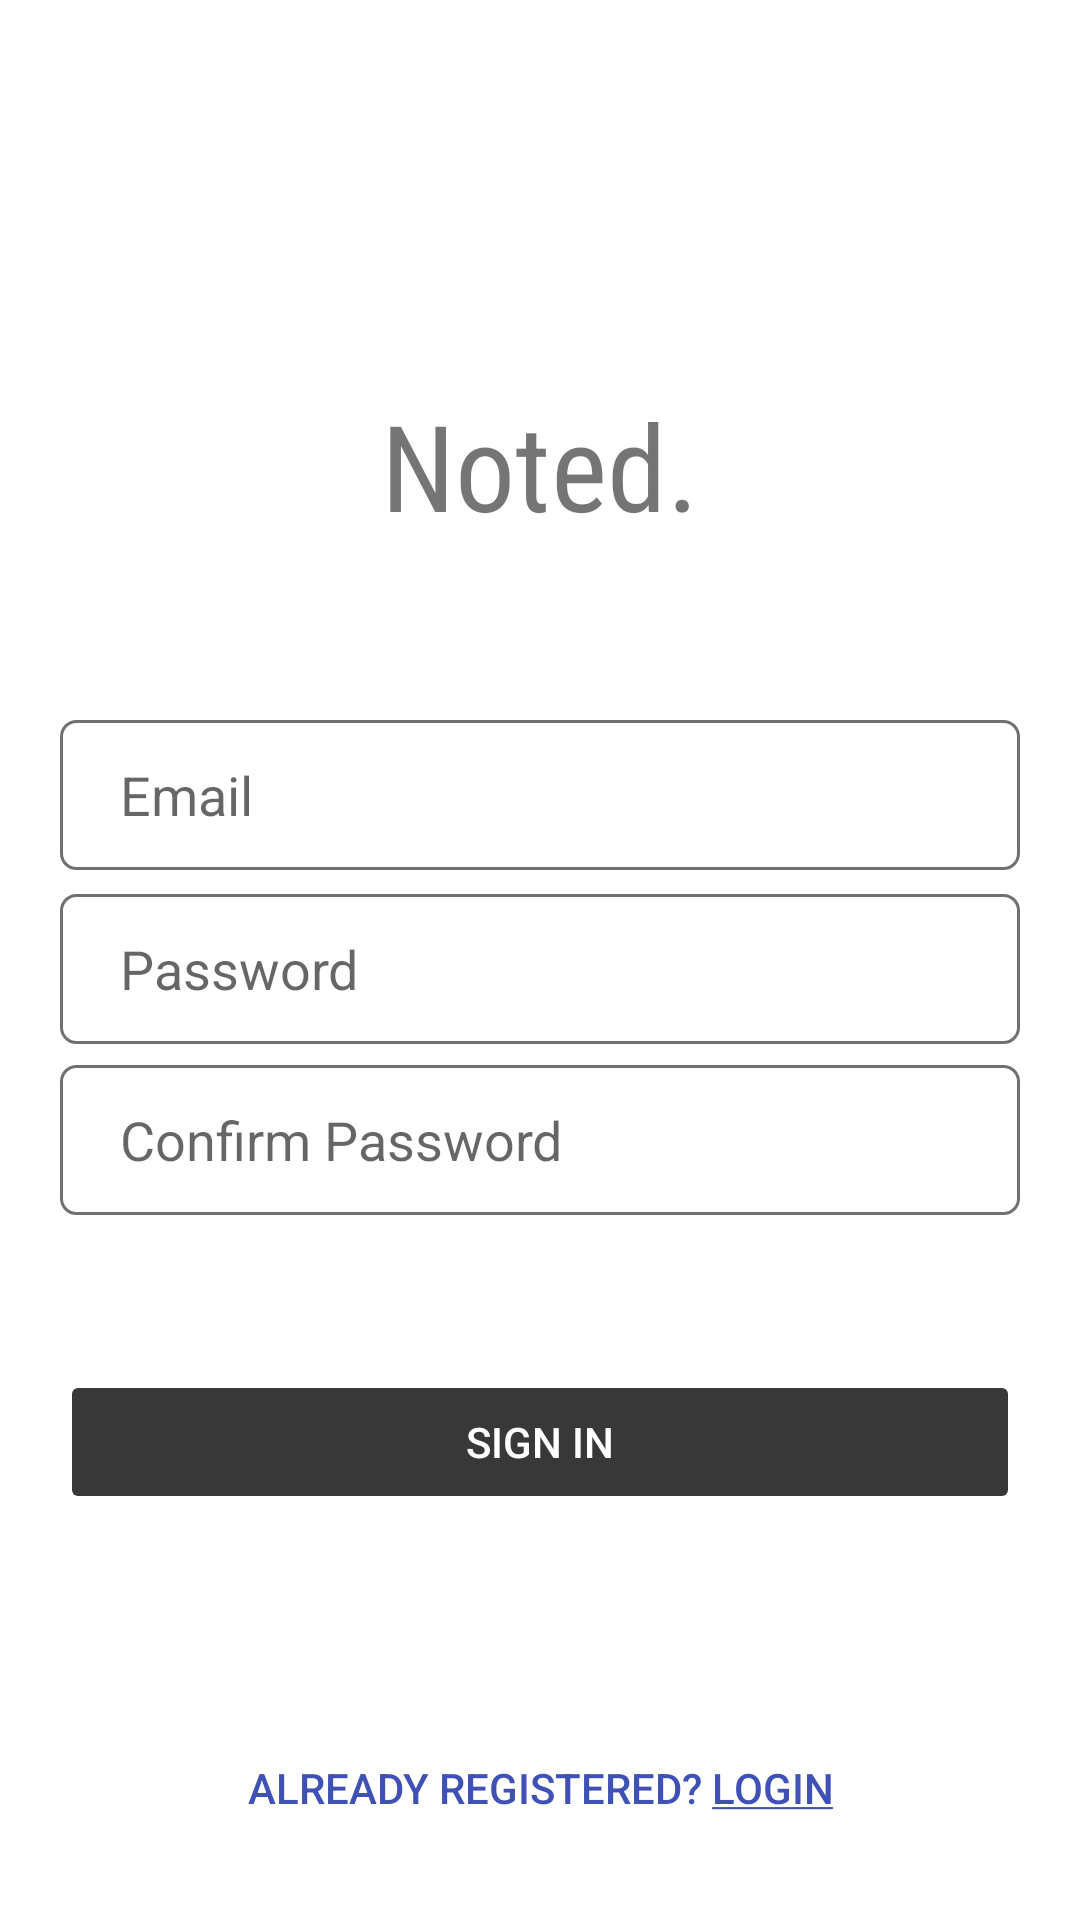

The Android layout XML behind this screen, and the referenced resources:
<!-- AndroidManifest.xml: application theme Theme.Noted -->
<!-- res/layout/sign_up.xml -->
<?xml version="1.0" encoding="utf-8"?>
<androidx.constraintlayout.widget.ConstraintLayout xmlns:android="http://schemas.android.com/apk/res/android"
    xmlns:app="http://schemas.android.com/apk/res-auto"
    xmlns:tools="http://schemas.android.com/tools"
    android:layout_width="match_parent"
    android:layout_height="match_parent"
    android:paddingLeft="20dp"
    android:paddingTop="20dp"
    android:paddingRight="20dp"
    android:paddingBottom="20dp"
    tools:context=".SignUpActivity"
    android:layout_margin="30dp">

    <EditText
        android:id="@+id/username"
        android:layout_width="0dp"
        android:layout_height="50dp"
        android:layout_marginTop="220dp"
        android:background="@drawable/edit_text_border"
        android:hint="@string/prompt_email"
        android:inputType="textEmailAddress"
        android:paddingLeft="20dp"
        android:paddingTop="10dp"
        android:paddingRight="15dp"
        android:paddingBottom="10dp"
        android:selectAllOnFocus="true"
        app:layout_constraintEnd_toEndOf="parent"
        app:layout_constraintStart_toStartOf="parent"
        app:layout_constraintTop_toTopOf="parent" />

    <EditText
        android:id="@+id/password"
        android:layout_width="0dp"
        android:layout_height="50dp"
        android:layout_marginTop="8dp"
        android:background="@drawable/edit_text_border"
        android:hint="@string/prompt_password"
        android:imeActionLabel="@string/action_sign_in_short"
        android:imeOptions="actionDone"
        android:inputType="textPassword"
        android:paddingLeft="20dp"
        android:paddingTop="10dp"
        android:paddingRight="15dp"
        android:paddingBottom="10dp"
        android:selectAllOnFocus="true"
        app:layout_constraintEnd_toEndOf="parent"
        app:layout_constraintStart_toStartOf="parent"
        app:layout_constraintTop_toBottomOf="@+id/username" />

    <Button
        android:id="@+id/login"
        android:layout_width="match_parent"
        android:layout_height="wrap_content"
        android:layout_gravity="start"
        android:layout_marginBottom="64dp"
        android:backgroundTint="@color/login_reg_btn"
        android:enabled="false"
        android:paddingTop="10dp"
        android:paddingBottom="10dp"
        android:text="Sign In"
        android:textColor="#FFFFFF"
        app:cornerRadius="5dp"
        app:layout_constraintBottom_toBottomOf="parent"
        app:layout_constraintEnd_toEndOf="parent"
        app:layout_constraintStart_toStartOf="parent"
        app:layout_constraintTop_toBottomOf="@+id/confirmPassword" />

    <ProgressBar
        android:id="@+id/loading"
        android:layout_width="wrap_content"
        android:layout_height="wrap_content"
        android:layout_gravity="center"
        android:layout_marginTop="64dp"
        android:layout_marginBottom="64dp"
        android:visibility="gone"
        app:layout_constraintBottom_toBottomOf="parent"
        app:layout_constraintEnd_toEndOf="@+id/password"
        app:layout_constraintStart_toStartOf="@+id/password"
        app:layout_constraintTop_toTopOf="parent"
        app:layout_constraintVertical_bias="0.3" />

    <TextView
        android:id="@+id/textView2"
        android:layout_width="wrap_content"
        android:layout_height="wrap_content"
        android:layout_marginTop="50dp"
        android:fontFamily="sans-serif-condensed"
        android:text="Noted."
        android:textSize="40sp"
        app:layout_constraintBottom_toTopOf="@+id/username"
        app:layout_constraintEnd_toEndOf="parent"
        app:layout_constraintStart_toStartOf="parent"
        app:layout_constraintTop_toTopOf="parent" />


    <Button
        android:id="@+id/login_intent"
        android:layout_width="wrap_content"
        android:layout_height="wrap_content"
        android:background="@android:color/transparent"
        android:onClick="go_to_login"
        android:text="@string/login"
        android:textColor="#3F51B5"
        app:layout_constraintBottom_toBottomOf="parent"
        app:layout_constraintEnd_toEndOf="parent"
        app:layout_constraintStart_toStartOf="parent" />

    <EditText
        android:id="@+id/confirmPassword"
        android:layout_width="0dp"
        android:layout_height="50dp"
        android:layout_marginTop="7dp"
        android:background="@drawable/edit_text_border"
        android:ems="10"
        android:hint="@string/prompt_password_confirm"
        android:inputType="textPassword"
        android:paddingLeft="20dp"
        android:paddingTop="10dp"
        android:paddingRight="15dp"
        android:paddingBottom="10dp"
        app:layout_constraintEnd_toEndOf="parent"
        app:layout_constraintStart_toStartOf="parent"
        app:layout_constraintTop_toBottomOf="@+id/password"
        app:layout_goneMarginTop="10dp" />
    

</androidx.constraintlayout.widget.ConstraintLayout>
<!-- resources referenced by this layout -->
<resources>
  <color name="login_reg_btn">#393838</color>
  <!-- drawable edit_text_border (drawable) -->
  <?xml version="1.0" encoding="utf-8"?>
  <shape
      xmlns:android="http://schemas.android.com/apk/res/android"
      android:shape="rectangle">
      <solid
          android:color="@android:color/transparent"/>
  
      <corners
          android:bottomRightRadius="5dp"
          android:bottomLeftRadius="5dp"
          android:topLeftRadius="5dp"
          android:topRightRadius="5dp"/>
      <stroke
          android:color="@color/grey"
          android:width="1dp"/>
  </shape>
  <string name="action_sign_in_short">Sign in</string>
  <string name="login">"Already registered? <u>Login</u>"</string>
  <string name="prompt_email">Email</string>
  <string name="prompt_password">Password</string>
  <string name="prompt_password_confirm">Confirm Password</string>
  <style name="Theme.Noted" parent="Theme.MaterialComponents.DayNight.DarkActionBar">
          
          <item name="colorPrimary">@color/purple_500</item>
          <item name="colorPrimaryVariant">@color/purple_700</item>
          <item name="colorOnPrimary">@color/white</item>
          
          <item name="colorSecondary">@color/teal_200</item>
          <item name="colorSecondaryVariant">@color/teal_700</item>
          <item name="colorOnSecondary">@color/black</item>
          
          <item name="android:statusBarColor" tools:targetApi="l">?attr/colorPrimaryVariant</item>
          
      </style>
  <color name="grey">#707070</color>
  <color name="purple_500">#FF6200EE</color>
  <color name="purple_700">#FF3700B3</color>
  <color name="white">#FFFFFFFF</color>
  <color name="teal_200">#FF03DAC5</color>
  <color name="teal_700">#FF018786</color>
  <color name="black">#FF000000</color>
</resources>
